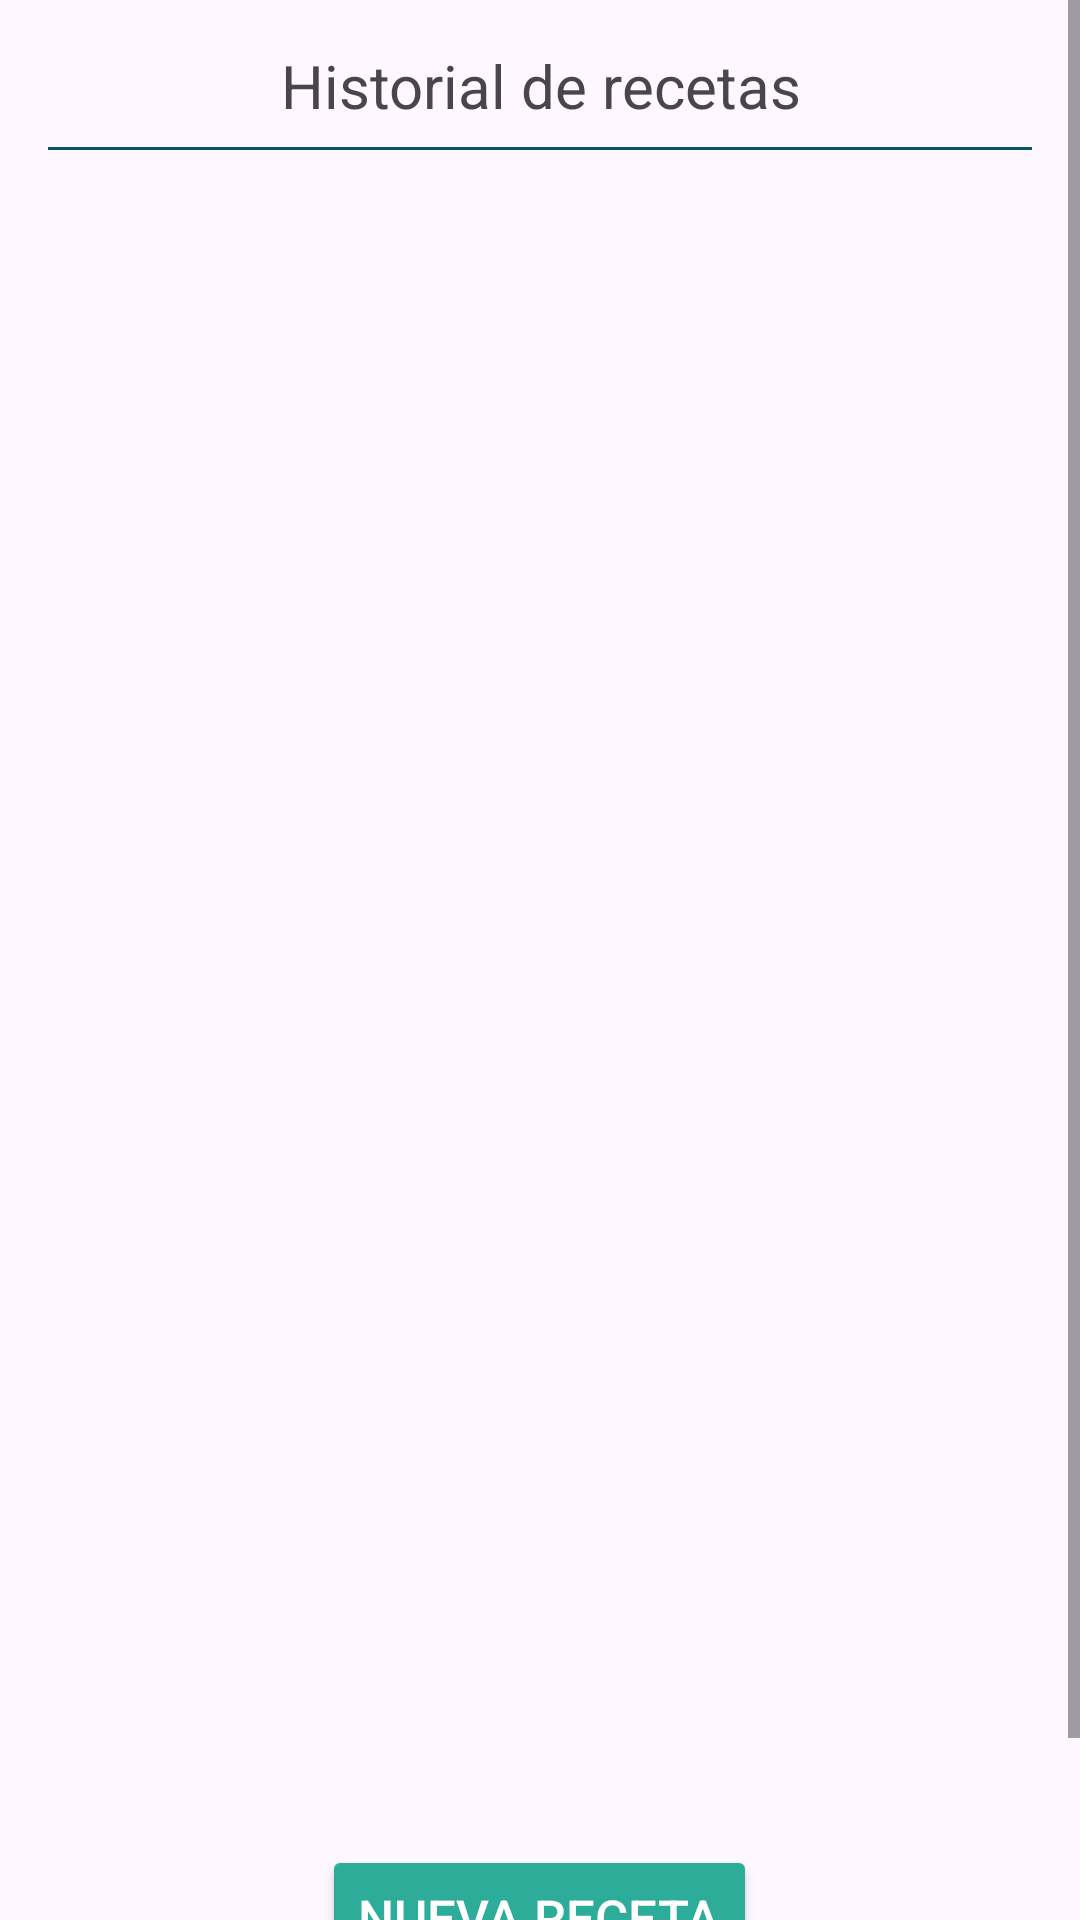

Here is an Android app screen rendered from its layout file. Give the layout XML and the strings, colors and styles it references.
<!-- AndroidManifest.xml: application theme Theme.MedicamentoRecordatorio -->
<!-- res/layout/fragment_mis_recetas.xml -->
<?xml version="1.0" encoding="utf-8"?>
<FrameLayout xmlns:android="http://schemas.android.com/apk/res/android"
    xmlns:app="http://schemas.android.com/apk/res-auto"
    xmlns:tools="http://schemas.android.com/tools"
    android:layout_width="match_parent"
    android:layout_height="match_parent"
    tools:context=".ui.fragments.MisRecetasFragment">

    <ScrollView
        android:layout_width="match_parent"
        android:layout_height="match_parent">

        <LinearLayout
            android:layout_width="match_parent"
            android:layout_height="match_parent"
            android:orientation="vertical"
            android:paddingBottom="20dp">

            <TextView
                android:id="@+id/textView"
                android:layout_width="match_parent"
                android:layout_height="wrap_content"
                android:layout_marginTop="15dp"
                android:gravity="center"
                android:text="Historial de recetas"
                android:textSize="20sp"
                app:layout_constraintEnd_toEndOf="parent"
                app:layout_constraintStart_toStartOf="parent"
                app:layout_constraintTop_toTopOf="parent" />

            <com.google.android.material.divider.MaterialDivider
                android:id="@+id/materialDivider"
                android:layout_width="match_parent"
                android:layout_height="wrap_content"
                android:layout_marginTop="7dp"
                app:dividerColor="@color/dark_green"
                app:dividerInsetEnd="16dp"
                app:dividerInsetStart="16dp"
                app:layout_constraintEnd_toEndOf="parent"
                app:layout_constraintStart_toStartOf="parent"
                app:layout_constraintTop_toBottomOf="@+id/textView" />

        <androidx.recyclerview.widget.RecyclerView
            android:id="@+id/rvUsers"
            android:layout_width="match_parent"
            android:layout_height="550dp"
            android:layout_marginBottom="15dp"
            app:layout_constraintBottom_toTopOf="@+id/button"
            app:layout_constraintEnd_toEndOf="parent"
            app:layout_constraintStart_toStartOf="parent"
            app:layout_constraintTop_toBottomOf="@+id/materialDivider"
            tools:listitem="@layout/item_receta" />

        <Button
            android:id="@+id/button"
            style="@style/MyButton"
            android:layout_width="wrap_content"
            android:layout_height="wrap_content"
            android:layout_marginBottom="24dp"
            android:backgroundTint="@color/light_green"
            android:text="Nueva receta"
            app:layout_constraintBottom_toBottomOf="parent"
            app:layout_constraintEnd_toEndOf="parent"
            app:layout_constraintStart_toStartOf="parent"
            app:layout_constraintVertical_bias="0.262" />


            

        </LinearLayout>

    </ScrollView>

</FrameLayout>
<!-- res/layout/item_receta.xml (included above) -->
<?xml version="1.0" encoding="utf-8"?>
<com.google.android.material.card.MaterialCardView
    xmlns:android="http://schemas.android.com/apk/res/android"
    xmlns:app="http://schemas.android.com/apk/res-auto"
    xmlns:tools="http://schemas.android.com/tools"
    android:layout_width="match_parent"
    android:layout_height="wrap_content"
    android:checkable="true"
    android:clickable="true"
    android:focusable="true"
    tools:ignore="MissingConstraints"
    app:cardCornerRadius="30dp"
    app:cardElevation="10dp"
    app:cardUseCompatPadding="true"

    app:cardBackgroundColor="@color/dark_green">

    <LinearLayout
        android:layout_width="match_parent"
        android:layout_height="match_parent"
        android:orientation="vertical"
        android:padding="10dp">

        <TextView
            android:id="@+id/txtRecetaNum"
            android:layout_width="wrap_content"
            android:layout_height="match_parent"
            android:layout_gravity="center"
            android:layout_marginTop="16dp"
            android:text="RECETA"
            android:textColor="@color/white"
            android:textSize="20sp"/>

        <TextView
            android:id="@+id/txtRecetaEstado"
            android:layout_width="wrap_content"
            android:layout_height="wrap_content"
            android:text="Estado: "
            android:textColor="@color/white"
            android:textStyle="bold|italic"
            android:textSize="20sp"
            android:layout_marginLeft="20dp"
            android:layout_marginBottom="10dp"/>

        <TextView
            android:id="@+id/txtRecetaFecha"
            android:layout_width="wrap_content"
            android:layout_height="wrap_content"
            android:text="Fecha Registro: "
            android:textColor="@color/white"
            android:textSize="20sp"
            android:layout_marginLeft="20dp"
            android:layout_marginBottom="10dp"/>

        <TextView
            android:id="@+id/txtRecetaMedic"
            android:layout_width="wrap_content"
            android:layout_height="wrap_content"
            android:text="Medicamentos: "
            android:textColor="@color/white"
            android:textSize="20sp"
            android:layout_marginLeft="20dp"
            android:layout_marginBottom="10dp"/>

        <TextView
            android:id="@+id/txtRecetaListaM"
            android:layout_width="wrap_content"
            android:layout_height="wrap_content"
            android:text="Listado"
            android:textColor="@color/white"
            android:textSize="20sp"
            android:layout_marginLeft="18dp"
            android:layout_marginBottom="10dp"/>


    </LinearLayout>

</com.google.android.material.card.MaterialCardView>
<!-- resources referenced by this layout -->
<resources>
  <color name="dark_green">#0B5563</color>
  <color name="light_green">#2DAD99</color>
  <color name="white">#FFFFFFFF</color>
  <style name="MyButton">
          <item name="android:textSize">17sp</item>
          <item name="cornerRadius">15dp</item>
          <item name="android:textColor">@color/white</item>
          <item name="android:layout_gravity">center_horizontal</item>
      </style>
  <style name="Theme.MedicamentoRecordatorio" parent="Base.Theme.MedicamentoRecordatorio">
          <item name="colorPrimary">@color/dark_green</item>
      </style>
  <style name="Base.Theme.MedicamentoRecordatorio" parent="Theme.Material3.DayNight.NoActionBar">
          
          
      </style>
</resources>
